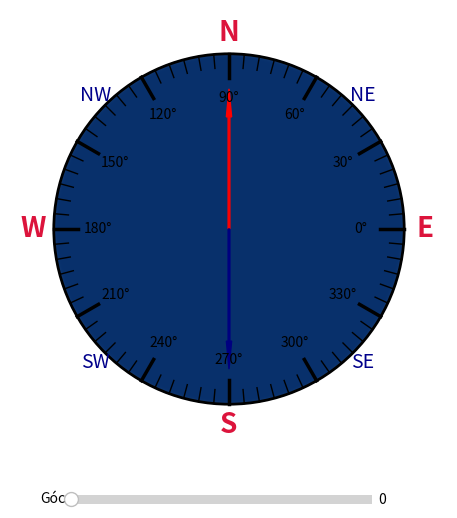

Source code (Python):
import numpy as np
import matplotlib.pyplot as plt
from matplotlib.widgets import Slider


def draw_compass(ax):
    """Vẽ nền la bàn với các vạch chia và chữ hướng."""
    for r in np.linspace(0, 1, 200):
        ax.add_patch(plt.Circle((0, 0), r, color=plt.cm.Blues(0.2 + 0.8 * r), alpha=0.6))

    ax.add_patch(plt.Circle((0, 0), 1, edgecolor='black', facecolor='none', linewidth=2))

    for deg in range(0, 360, 5):
        angle = np.radians(deg)
        outer = 1
        inner = 0.86 if deg % 30 == 0 else 0.92
        lw = 2.5 if deg % 30 == 0 else 1
        ax.plot([inner * np.cos(angle), outer * np.cos(angle)],
                [inner * np.sin(angle), outer * np.sin(angle)],
                color='black', linewidth=lw)

    directions = {'N': (0, 1), 'E': (1, 0), 'S': (0, -1), 'W': (-1, 0)}
    for d, (x, y) in directions.items():
        ax.text(1.12 * x, 1.12 * y, d, ha='center', va='center',
                fontsize=20, fontweight='bold', color='crimson')

    sub_dirs = {'NE': (np.sqrt(2)/2, np.sqrt(2)/2),
                'SE': (np.sqrt(2)/2, -np.sqrt(2)/2),
                'SW': (-np.sqrt(2)/2, -np.sqrt(2)/2),
                'NW': (-np.sqrt(2)/2,  np.sqrt(2)/2)}
    for d, (x, y) in sub_dirs.items():
        ax.text(1.08 * x, 1.08 * y, d, ha='center', va='center',
                fontsize=14, color='darkblue')

    for deg in range(0, 360, 30):
        angle = np.radians(deg)
        ax.text(0.75 * np.cos(angle), 0.75 * np.sin(angle),
                f"{deg}\u00b0", ha='center', va='center', fontsize=10)

    ax.set_aspect('equal', adjustable='box')
    ax.set_xlim(-1.25, 1.25)
    ax.set_ylim(-1.25, 1.25)
    ax.axis('off')


def make_arrow(angle_deg):
    """Tạo hai mũi tên chỉ hướng Bắc và Nam."""
    ang = np.radians(angle_deg)
    x, y = np.sin(ang), np.cos(ang)
    arrow_n = plt.Arrow(0, 0, x * 0.8, y * 0.8, width=0.05, color='red')
    arrow_s = plt.Arrow(0, 0, -x * 0.8, -y * 0.8, width=0.05, color='navy')
    return arrow_n, arrow_s


def main():
    fig, ax = plt.subplots(figsize=(6, 6))
    plt.subplots_adjust(bottom=0.15)
    draw_compass(ax)

    arrow_n, arrow_s = make_arrow(0)
    ax.add_patch(arrow_n)
    ax.add_patch(arrow_s)

    ax_slider = plt.axes([0.25, 0.05, 0.5, 0.03])
    slider = Slider(ax_slider, 'Góc', 0, 360, valinit=0)

    def update(val):
        nonlocal arrow_n, arrow_s
        arrow_n.remove()
        arrow_s.remove()
        arrow_n, arrow_s = make_arrow(slider.val)
        ax.add_patch(arrow_n)
        ax.add_patch(arrow_s)
        fig.canvas.draw_idle()

    slider.on_changed(update)
    plt.show()


if __name__ == "__main__":
    main()